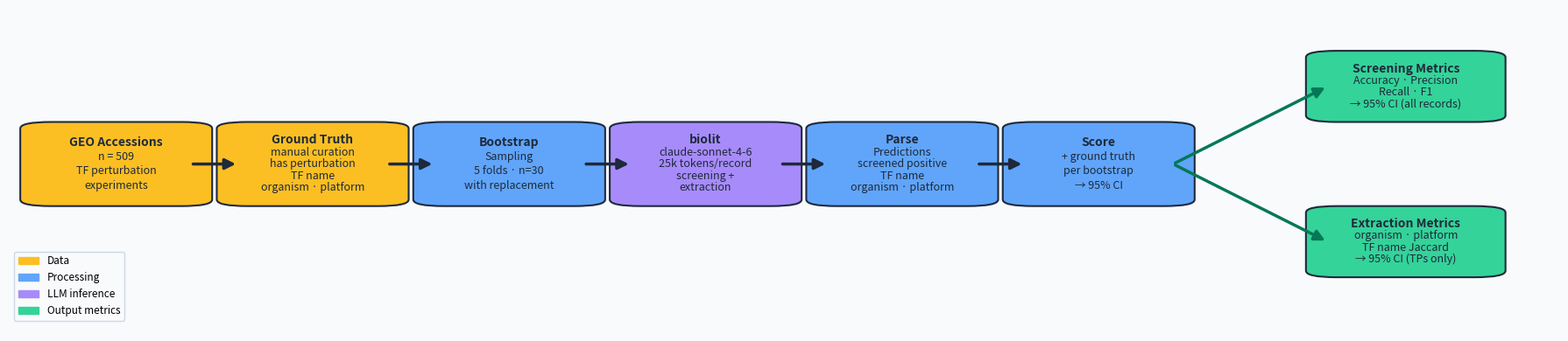

Source code (Python):
#!/usr/bin/env python3
"""Metro-map style pipeline diagram — text inside nodes, visible arrows."""

import argparse
import numpy as np
import matplotlib.pyplot as plt
import matplotlib.patches as mpatches
from matplotlib.patches import FancyBboxPatch, FancyArrowPatch


NODE_COLORS = {
    "data":   "#fbbf24",
    "proc":   "#60a5fa",
    "model":  "#a78bfa",
    "metric": "#34d399",
}
BG        = "#f8fafc"
TEXT_DARK = "#1e293b"
TRACK_COL  = "#1e293b"
BRANCH_COL = "#047857"


def node(ax, cx, cy, w, h, lines, kind):
    """Rounded-rect node with all text inside."""
    color = NODE_COLORS[kind]
    rect = FancyBboxPatch(
        (cx - w/2, cy - h/2), w, h,
        boxstyle="round,pad=0.02",
        facecolor=color, edgecolor="#1e293b", linewidth=1.5, zorder=4,
    )
    ax.add_patch(rect)
    if isinstance(lines, str):
        lines = lines.split("\n")
    n = len(lines)
    for i, line in enumerate(lines):
        frac = (i + 1) / (n + 1)
        y = cy + h/2 - frac * h
        bold = (i == 0)
        ax.text(cx, y, line,
                ha="center", va="center",
                fontsize=10 if bold else 9,
                fontweight="bold" if bold else "normal",
                color=TEXT_DARK, zorder=5)


def connect(ax, x0, cx, cy0, cy1, w0, w1, color=TRACK_COL, lw=2.5):
    """Arrow from right edge of source node to left edge of dest node."""
    GAP = 0.006
    start_x = x0 + w0/2 + GAP
    end_x   = cx - w1/2 - GAP
    ax.annotate("",
        xy=(end_x, cy1), xytext=(start_x, cy0),
        arrowprops=dict(
            arrowstyle="-|>",
            color=color,
            lw=lw,
            mutation_scale=18,
            connectionstyle="arc3,rad=0.0",
        ),
        zorder=6,
    )


def main():
    parser = argparse.ArgumentParser()
    parser.add_argument("--output", default="pipeline_diagram.png")
    args = parser.parse_args()

    fig, ax = plt.subplots(figsize=(18, 4))
    ax.set_facecolor(BG)
    fig.patch.set_facecolor(BG)
    ax.set_xlim(-0.01, 1)
    ax.set_ylim(0, 1)
    ax.axis("off")

    MY = 0.52   # main track y
    NW = 0.085  # node width
    NH = 0.22   # node height

    # 6 main nodes evenly spaced from 0.06 to 0.70
    N_NODES = 6
    X_START, X_END = 0.06, 0.70
    step = (X_END - X_START) / (N_NODES - 1)
    xs = [X_START + i * step for i in range(N_NODES)]
    nodes = [
        ("GEO Accessions\nn = 509\nTF perturbation\nexperiments",       "data"),
        ("Ground Truth\nmanual curation\nhas perturbation\nTF name\norganism · platform", "data"),
        ("Bootstrap\nSampling\n5 folds · n=30\nwith replacement",          "proc"),
        ("biolit\nclaude-sonnet-4-6\n25k tokens/record\nscreening +\nextraction", "model"),
        ("Parse\nPredictions\nscreened positive\nTF name\norganism · platform",    "proc"),
        ("Score\n+ ground truth\nper bootstrap\n→ 95% CI",        "proc"),
    ]

    # draw main-track nodes
    for x, (text, kind) in zip(xs, nodes):
        node(ax, x, MY, NW, NH, text, kind)

    # draw main-track arrows
    for i in range(len(xs) - 1):
        connect(ax, xs[i], xs[i+1], MY, MY, NW, NW)

    # branch outputs
    OW = 0.09
    OH = 0.18
    OX = 0.90
    Y_SCREEN  = 0.76
    Y_EXTRACT = 0.28

    node(ax, OX, Y_SCREEN, OW, OH,
         "Screening Metrics\nAccuracy · Precision\nRecall · F1\n→ 95% CI (all records)",
         "metric")

    node(ax, OX, Y_EXTRACT, OW, OH,
         "Extraction Metrics\norganism · platform\nTF name Jaccard\n→ 95% CI (TPs only)",
         "metric")

    connect(ax, xs[-1], OX, MY, Y_SCREEN,  NW, OW, color=BRANCH_COL)
    connect(ax, xs[-1], OX, MY, Y_EXTRACT, NW, OW, color=BRANCH_COL)


    # legend
    items = [
        mpatches.Patch(color=NODE_COLORS["data"],   label="Data"),
        mpatches.Patch(color=NODE_COLORS["proc"],   label="Processing"),
        mpatches.Patch(color=NODE_COLORS["model"],  label="LLM inference"),
        mpatches.Patch(color=NODE_COLORS["metric"], label="Output metrics"),
    ]
    ax.legend(handles=items, loc="lower left", fontsize=8.5,
              framealpha=0.9, edgecolor="#cbd5e1", facecolor=BG,
              bbox_to_anchor=(0.0, 0.02))
    plt.tight_layout()
    plt.savefig(args.output, dpi=150, bbox_inches="tight")
    print(f"Saved → {args.output}")


if __name__ == "__main__":
    main()
